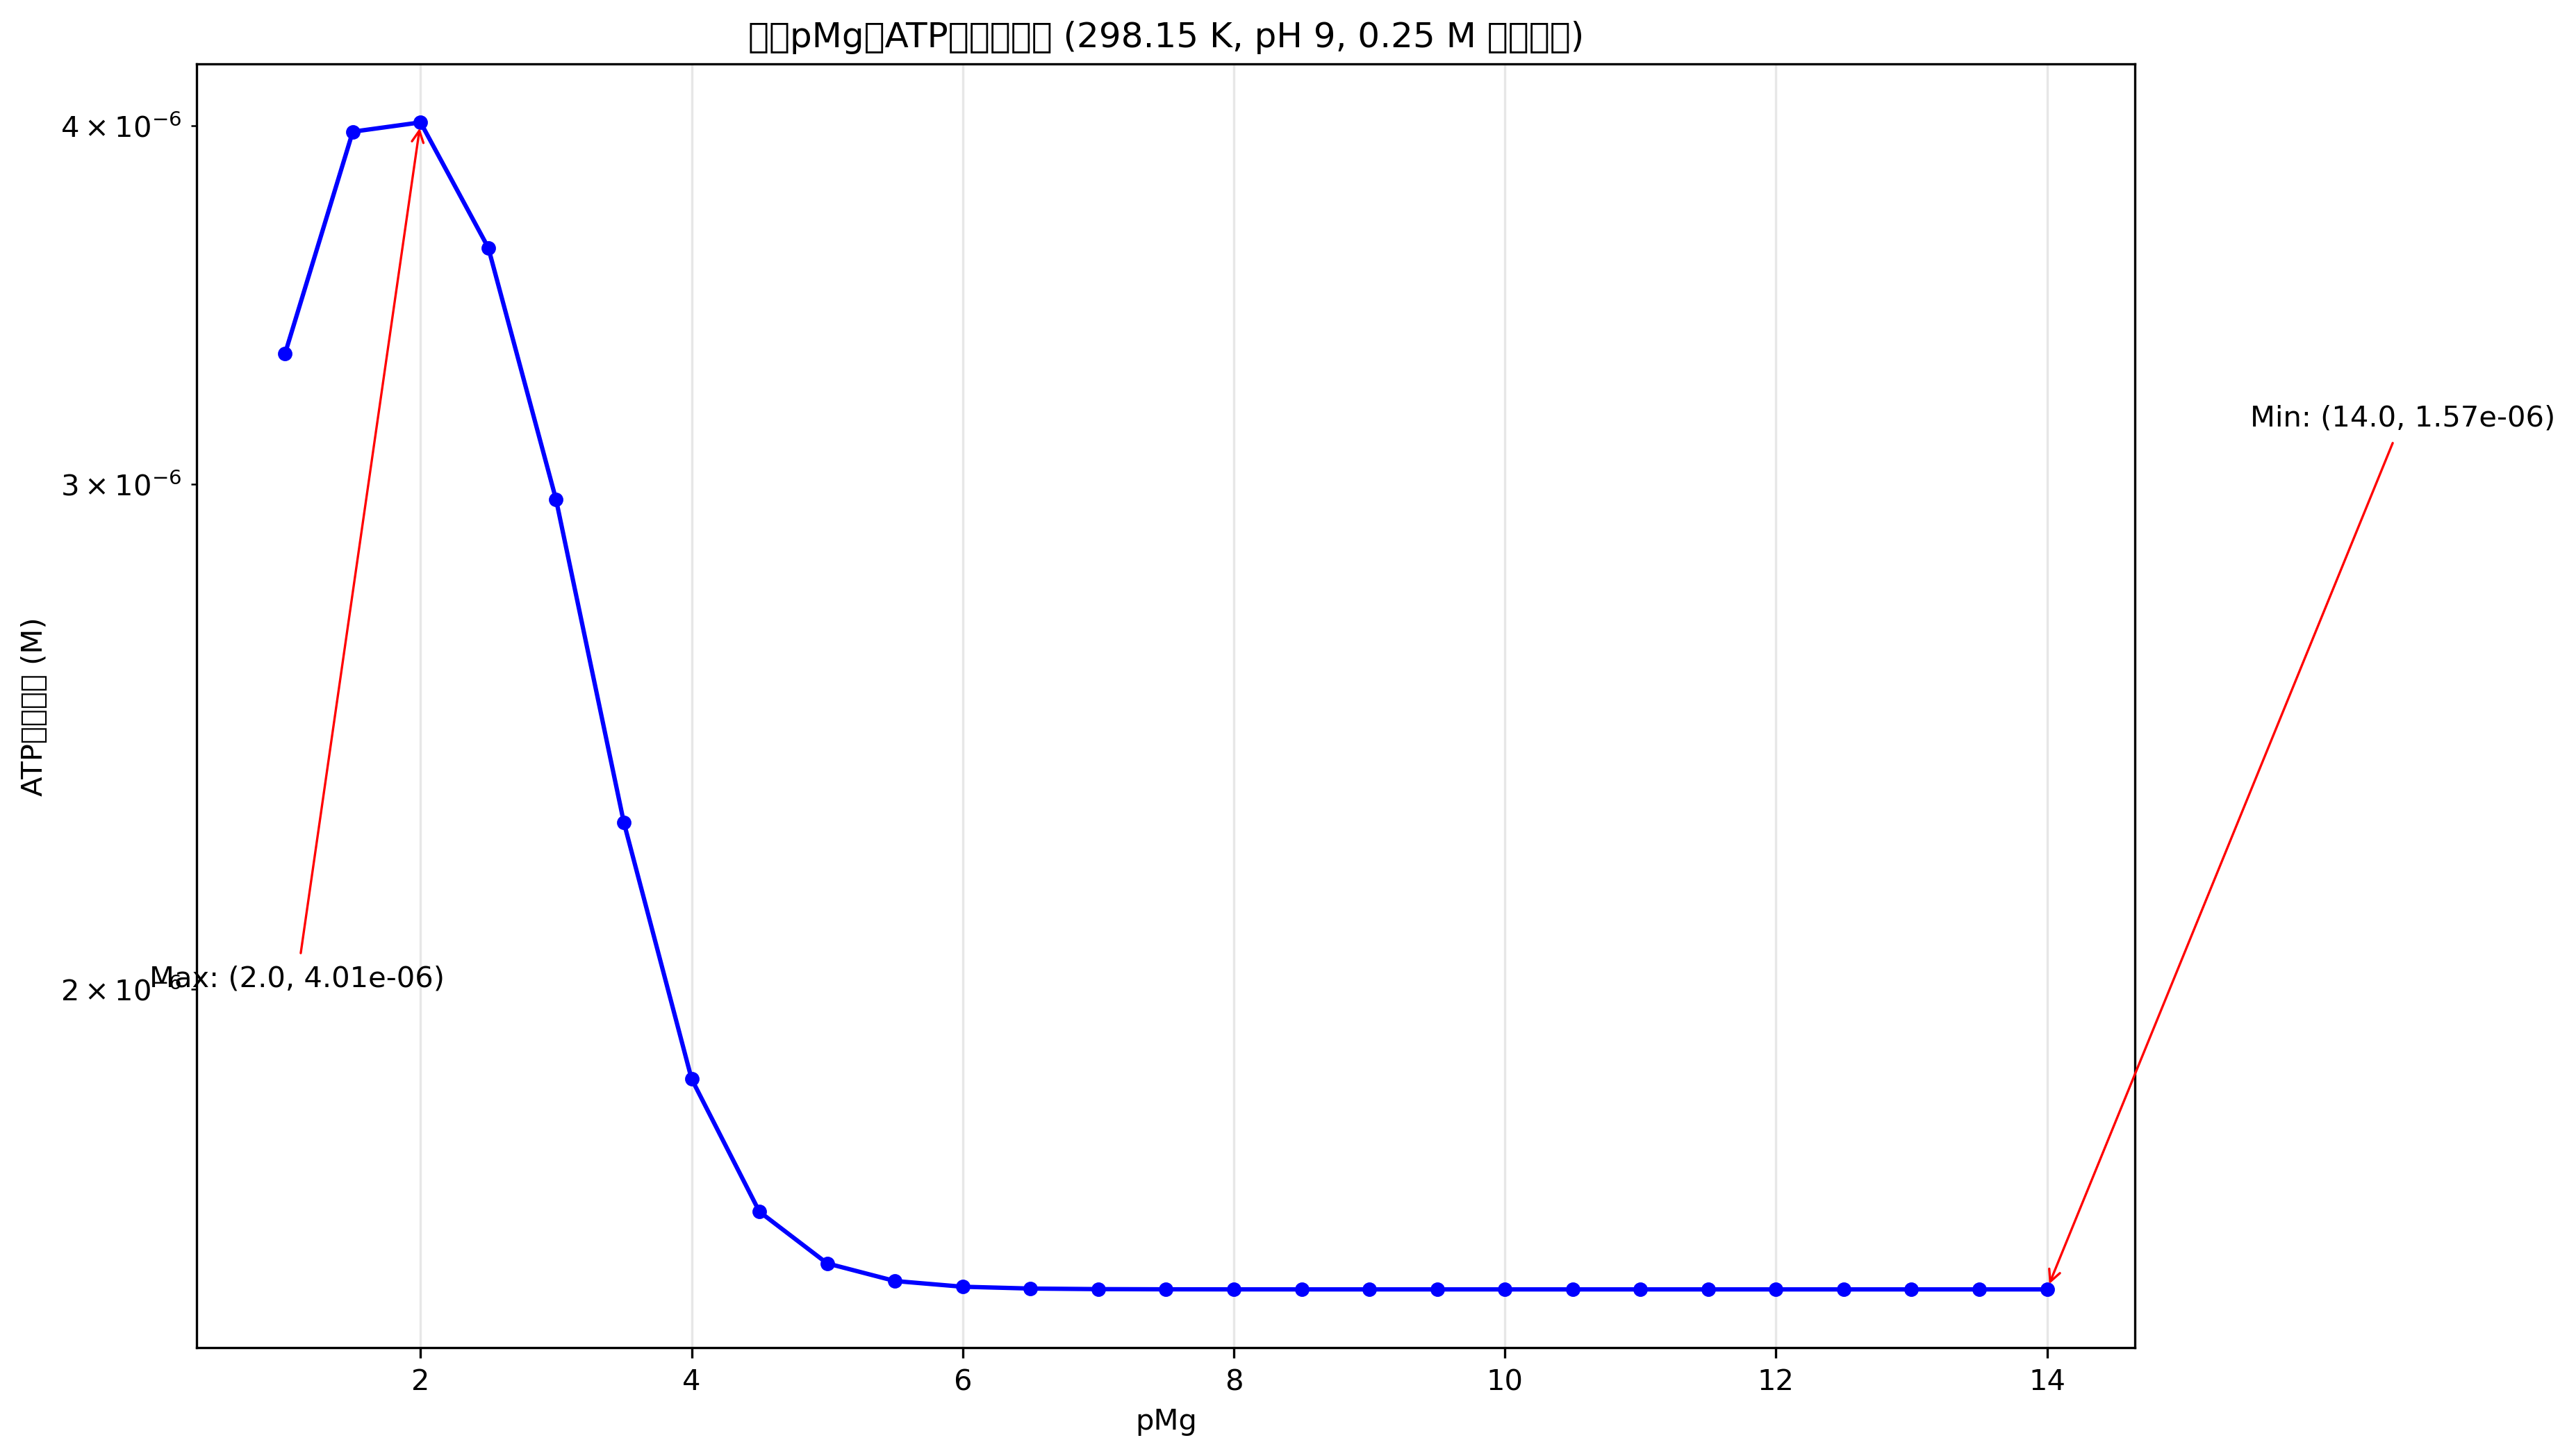

The table this chart was drawn from, first rows:
pMg, ATP平衡浓度 (M)
1.0, 3.330230394936592e-06
1.5, 3.9798585528799234e-06
2.0, 4.009729758722115e-06
2.5, 3.6259002567408383e-06
3.0, 2.962305632490036e-06
3.5, 2.286338232802875e-06
4.0, 1.8609670388840954e-06
4.5, 1.673020035857951e-06
5.0, 1.6050153008521743e-06
5.5, 1.5824679477911656e-06
6.0, 1.5752261007849835e-06
6.5, 1.5729245934159673e-06
7.0, 1.5721956410068988e-06
7.5, 1.5719650105579155e-06
8.0, 1.5718920672520061e-06
8.5, 1.571868999397305e-06
9.0, 1.5718617045858488e-06
9.5, 1.5718593977523052e-06
10.0, 1.571858668266389e-06
10.5, 1.5718584375826444e-06
11.0, 1.571858364633836e-06
11.5, 1.5718583415654831e-06
12.0, 1.571858334270754e-06
12.5, 1.5718583319640055e-06
13.0, 1.5718583312343375e-06
13.5, 1.5718583310036192e-06
14.0, 1.5718583309307609e-06
